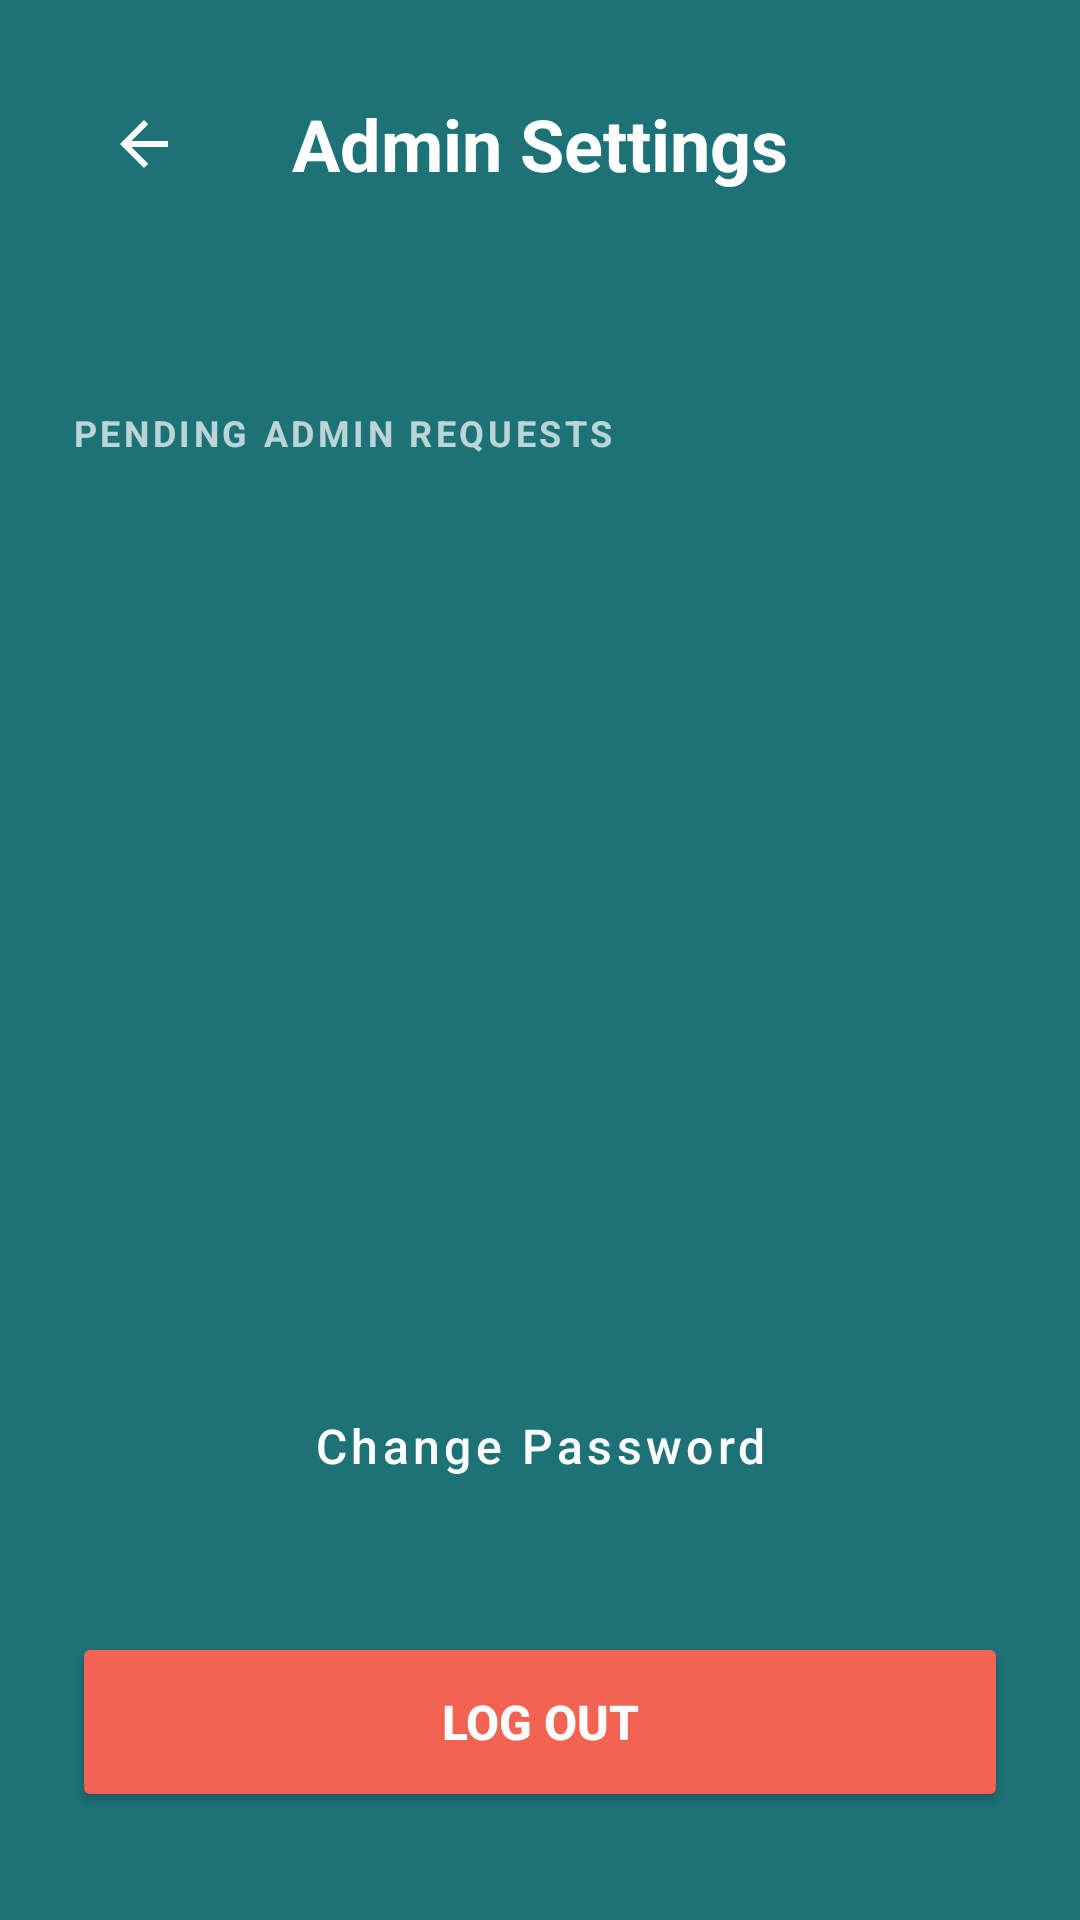

Reconstruct the res/layout file that produces this screen, plus the resources it refers to.
<!-- AndroidManifest.xml: application theme Theme.SaveAStray -->
<!-- res/layout/activity_admin_settings.xml -->
<?xml version="1.0" encoding="utf-8"?>
<LinearLayout xmlns:android="http://schemas.android.com/apk/res/android"
    xmlns:app="http://schemas.android.com/apk/res-auto"
    xmlns:tools="http://schemas.android.com/tools"
    android:id="@+id/main"
    android:layout_width="match_parent"
    android:layout_height="match_parent"
    android:background="@color/primary_teal"
    android:orientation="vertical"
    android:padding="24dp"
    android:gravity="center_horizontal">

    <RelativeLayout
        android:layout_width="match_parent"
        android:layout_height="wrap_content"
        android:layout_marginBottom="32dp">

        <ImageButton
            android:id="@+id/btnBack"
            android:layout_width="48dp"
            android:layout_height="48dp"
            android:layout_alignParentStart="true"
            android:layout_centerVertical="true"
            android:background="?attr/selectableItemBackgroundBorderless"
            android:contentDescription="Back"
            android:src="@drawable/abc_ic_ab_back_material"
            app:tint="@color/white" />

        <TextView
            android:layout_width="wrap_content"
            android:layout_height="wrap_content"
            android:layout_centerInParent="true"
            android:text="Admin Settings"
            android:textColor="@color/white"
            android:textSize="24sp"
            android:textStyle="bold" />
    </RelativeLayout>

    <com.google.android.material.card.MaterialCardView
        android:layout_width="match_parent"
        android:layout_height="wrap_content"
        app:cardBackgroundColor="#1AFFFFFF"
        app:cardCornerRadius="16dp"
        app:cardElevation="0dp"
        app:strokeColor="#33FFFFFF"
        app:strokeWidth="1dp">
    </com.google.android.material.card.MaterialCardView>

    <TextView
        android:layout_width="match_parent"
        android:layout_height="wrap_content"
        android:text="PENDING ADMIN REQUESTS"
        android:textColor="#B3FFFFFF"
        android:textSize="12sp"
        android:textStyle="bold"
        android:letterSpacing="0.1"
        android:layout_marginTop="32dp"
        android:layout_marginBottom="12dp"/>

    <androidx.recyclerview.widget.RecyclerView
        android:id="@+id/rvAdminRequests"
        android:layout_width="match_parent"
        android:layout_height="0dp"
        android:layout_weight="1"
        tools:listitem="@layout/item_admin_request" />

    <Button
        android:id="@+id/btnAdminChangePassword"
        style="@style/Widget.MaterialComponents.Button.OutlinedButton"
        android:layout_width="match_parent"
        android:layout_height="60dp"
        android:layout_marginBottom="16dp"
        android:text="Change Password"
        android:textAllCaps="false"
        android:textColor="@color/white"
        android:textSize="16sp"
        app:backgroundTint="@android:color/transparent"
        app:cornerRadius="16dp"
        app:strokeColor="@color/white"
        app:strokeWidth="1dp" />

    <Button
        android:id="@+id/btnAdminSettingsLogout"
        android:layout_width="match_parent"
        android:layout_height="60dp"
        android:layout_marginTop="16dp"
        android:layout_marginBottom="12dp"
        android:backgroundTint="@color/accent_red"
        android:text="Log Out"
        android:textColor="@color/white"
        android:textSize="16sp"
        android:textStyle="bold"
        app:cornerRadius="16dp" />

</LinearLayout>
<!-- res/layout/item_admin_request.xml (included above) -->
<?xml version="1.0" encoding="utf-8"?>
<com.google.android.material.card.MaterialCardView xmlns:android="http://schemas.android.com/apk/res/android"
    xmlns:app="http://schemas.android.com/apk/res-auto"
    android:layout_width="match_parent"
    android:layout_height="wrap_content"
    android:layout_marginBottom="12dp"
    app:cardBackgroundColor="@color/white"
    app:cardCornerRadius="12dp"
    app:cardElevation="2dp">

    <LinearLayout
        android:layout_width="match_parent"
        android:layout_height="wrap_content"
        android:orientation="horizontal"
        android:gravity="center_vertical"
        android:padding="12dp">

        <LinearLayout
            android:layout_width="0dp"
            android:layout_height="wrap_content"
            android:layout_weight="1"
            android:orientation="vertical"
            android:layout_marginStart="12dp">

            <TextView
                android:id="@+id/tvAdminName"
                android:layout_width="wrap_content"
                android:layout_height="wrap_content"
                android:text="Name"
                android:textColor="@color/primary_teal"
                android:textStyle="bold"
                android:textSize="16sp"/>

            <TextView
                android:id="@+id/tvAdminEmail"
                android:layout_width="wrap_content"
                android:layout_height="wrap_content"
                android:text="user@test.com"
                android:textColor="#555555"
                android:textSize="12sp"
                android:layout_marginTop="2dp"/>

            <TextView
                android:id="@+id/tvAdminStatus"
                android:layout_width="wrap_content"
                android:layout_height="wrap_content"
                android:text="Pending Approval"
                android:textColor="@color/accent_red"
                android:textSize="12sp"
                android:textStyle="italic"
                android:layout_marginTop="2dp"/>
        </LinearLayout>

        <LinearLayout
            android:layout_width="wrap_content"
            android:layout_height="wrap_content"
            android:orientation="horizontal">

            <ImageButton
                android:id="@+id/btnDenyAdmin"
                android:layout_width="36dp"
                android:layout_height="36dp"
                android:src="@android:drawable/ic_menu_close_clear_cancel"
                android:background="@drawable/rounded_input"
                android:backgroundTint="#FFEBEE"
                app:tint="@color/accent_red"
                android:layout_marginEnd="8dp"
                android:contentDescription="Reject Admin" />

            <ImageButton
                android:id="@+id/btnApproveAdmin"
                android:layout_width="36dp"
                android:layout_height="36dp"
                android:src="@drawable/ic_check"
                android:background="@drawable/rounded_input"
                android:backgroundTint="#E0F2F1"
                app:tint="@color/primary_teal"
                android:contentDescription="Approve Admin" />
        </LinearLayout>
    </LinearLayout>
</com.google.android.material.card.MaterialCardView>
<!-- resources referenced by this layout -->
<resources>
  <color name="accent_red">#f26451</color>
  <color name="primary_teal">#1d7277</color>
  <color name="white">#FFFFFFFF</color>
  <!-- drawable rounded_input (drawable) -->
  <?xml version="1.0" encoding="utf-8"?>
  <shape xmlns:android="http://schemas.android.com/apk/res/android">
      <solid android:color="@color/white" />
      <corners android:radius="12dp" />
      <stroke android:width="1dp" android:color="@color/card_sage" />
      <padding android:left="16dp" android:right="16dp" />
  </shape>
  <style name="Theme.SaveAStray" parent="Base.Theme.SaveAStray" />
  <color name="card_sage">#789d8a</color>
  <style name="Base.Theme.SaveAStray" parent="Theme.Material3.DayNight.NoActionBar">
      </style>
</resources>
